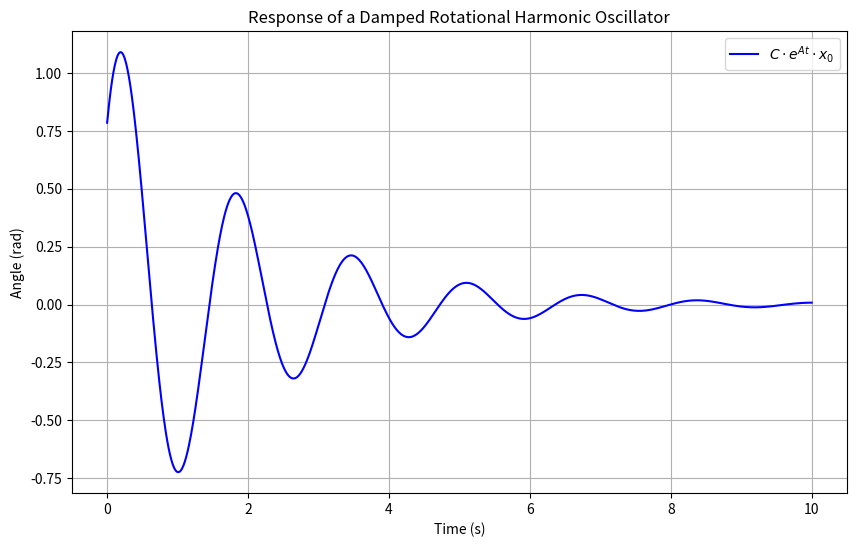

Here is the Python script that generated this plot:
# This program simulates the behavior of the rotation angle in a damped harmonic oscillator, based on its parameters.

import numpy as np
import matplotlib.pyplot as plt
from scipy.linalg import expm
import csv

# Realistic physical parameters
I = 1   # moment of inertia (kg·m²)
k_rot = 15  # torsional spring constant (N·m/rad)
c_rot = 1  # torsional damping coefficient (N·m·s/rad)

# Matrix A, with alpha and beta 
alpha = -k_rot / I
beta = -c_rot / I
A = np.array([[0, 1],
              [alpha, beta]])

# Matrix C (only the angle θ)
C = np.array([[1, 0]])

# Initial conditions x(0) = [theta_0, omega_0]
theta_0 = np.pi / 4  # initial angle (rad)
omega_0 = np.pi  # initial angular velocity (rad/s)
x0 = np.array([[theta_0], [omega_0]])

time_values = np.linspace(0, 10, 1000)  # time from 0 to 10 seconds with 1000 points

# Initialization of the response vector size
n = len(time_values)
theta = np.zeros(n)

# calculation of the time response
for i in range(n):
    t = time_values[i] 
    
    # Compute exp(A * t)
    exp_At = expm(A * t)
    
    # Compute C @ exp(A*t) 
    temp_result = np.dot(C, exp_At)  
    theta[i] = np.dot(temp_result, x0).item() 

# Plot the results
plt.figure(figsize=(10, 6))
plt.plot(time_values, theta, label=r'$C \cdot e^{At} \cdot x_0$', color='b')
plt.title('Response of a Damped Rotational Harmonic Oscillator')
plt.xlabel('Time (s)')
plt.ylabel('Angle (rad)')
plt.grid(True)
plt.legend()
plt.show()